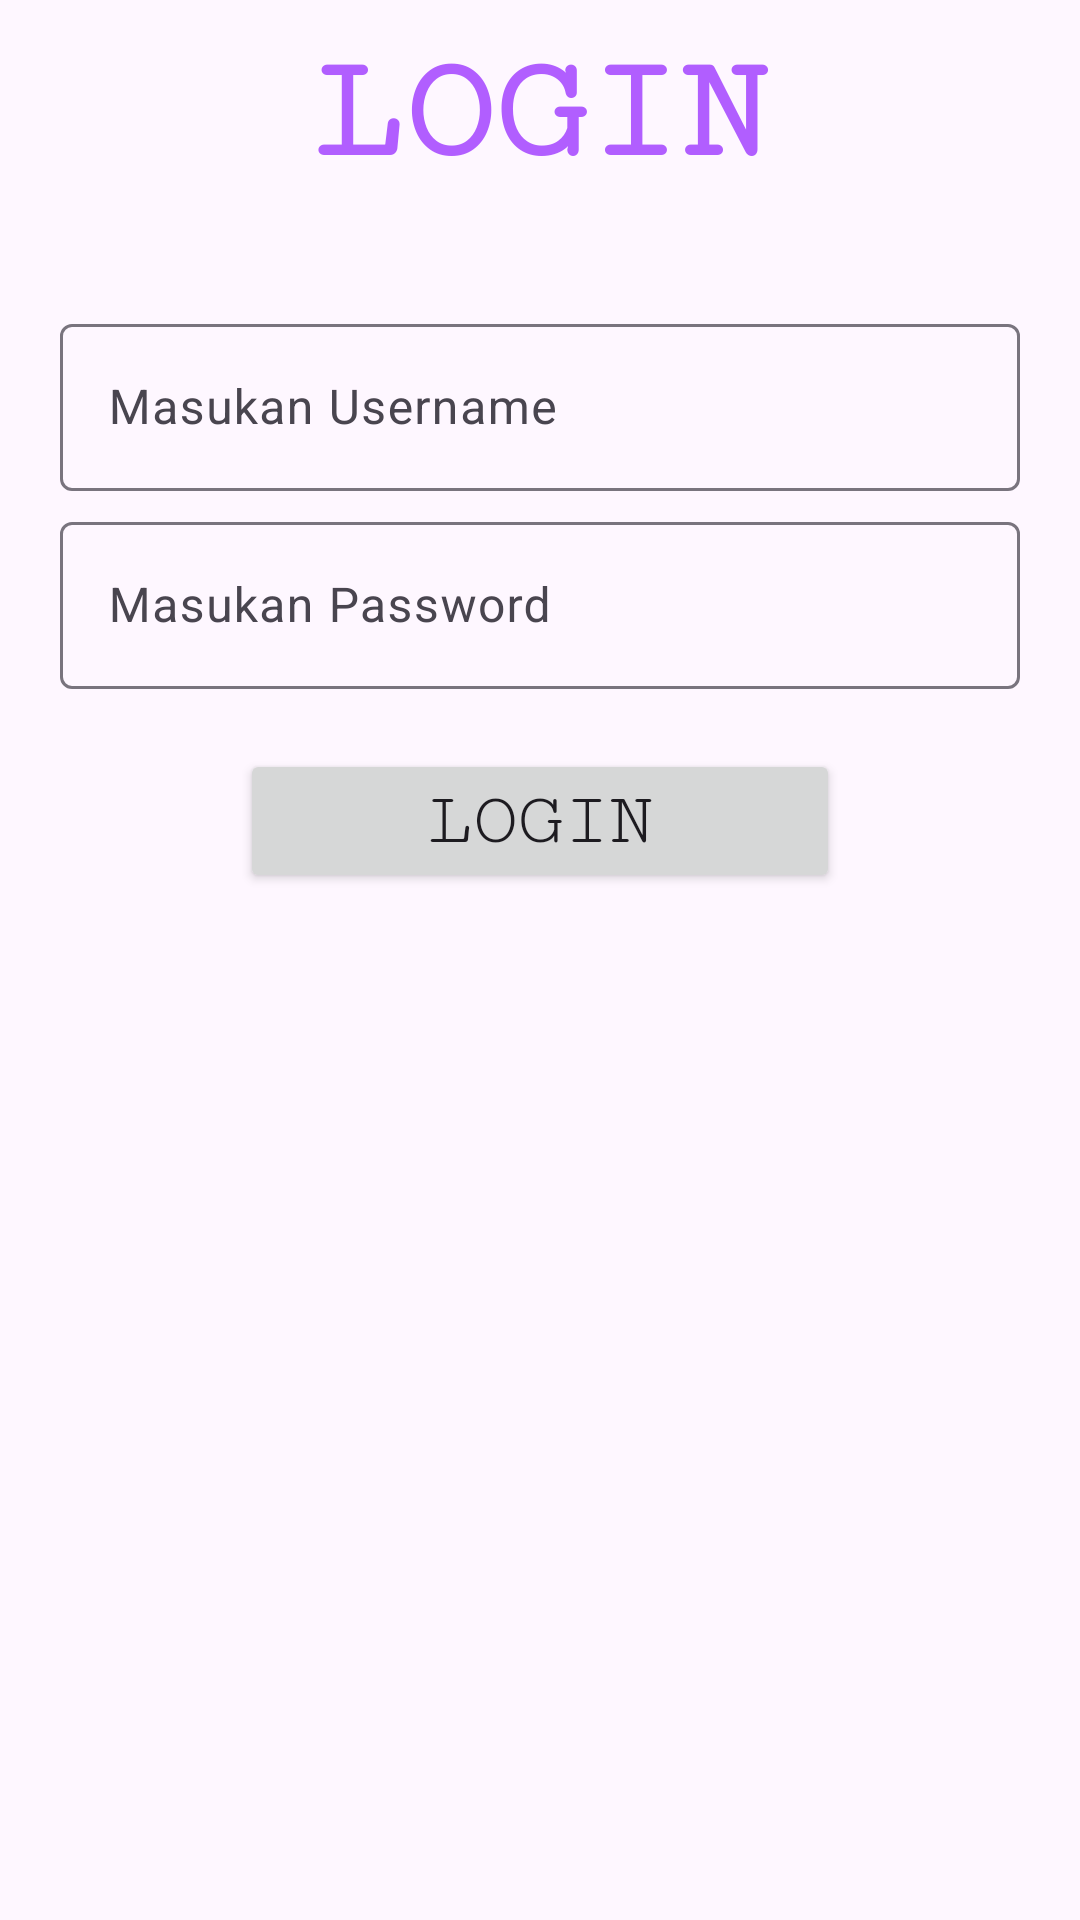

This screen was rendered from an Android layout file. Write that file and the resources it references.
<!-- AndroidManifest.xml: application theme Theme.example -->
<!-- res/layout/activity_loginku.xml -->
<?xml version="1.0" encoding="utf-8"?>
<LinearLayout xmlns:android="http://schemas.android.com/apk/res/android"
    xmlns:app="http://schemas.android.com/apk/res-auto"
    xmlns:tools="http://schemas.android.com/tools"
    android:layout_width="match_parent"
    android:layout_height="match_parent"
    android:orientation="vertical"
    tools:context=".loginku">

    <TextView
        android:layout_width="match_parent"
        android:layout_height="wrap_content"
        android:layout_marginTop="10dp"
        android:layout_marginHorizontal="20dp"
        android:fontFamily="serif-monospace"
        android:gravity="center"
        android:text="LOGIN"
        android:textSize="50sp"
        android:textColor="#B15EFF"
        android:textStyle="bold"
        android:typeface="monospace"/>
    <TextView
        android:id="@+id/Salah"
        android:layout_width="wrap_content"
        android:layout_height="wrap_content"
        android:layout_gravity="center_horizontal"
        android:textSize="20sp"
        android:layout_margin="5sp"
        android:fontFamily="serif-monospace"/>

    <com.google.android.material.textfield.TextInputLayout
        style="@style/Widget.Material3.TextInputLayout.OutlinedBox"
        android:layout_width="match_parent"
        android:layout_height="wrap_content"
        android:layout_marginTop="5dp"
        android:layout_marginHorizontal="20dp">

        <com.google.android.material.textfield.TextInputEditText
            android:layout_width="match_parent"
            android:id="@+id/Usernamenya"
            android:layout_height="wrap_content"
            android:hint="Masukan Username" />
    </com.google.android.material.textfield.TextInputLayout>
    <com.google.android.material.textfield.TextInputLayout
        style="@style/Widget.Material3.TextInputLayout.OutlinedBox"
        android:layout_width="match_parent"
        android:layout_height="wrap_content"
        android:layout_marginTop="5dp"
        android:layout_marginHorizontal="20dp">

        <com.google.android.material.textfield.TextInputEditText
            android:layout_width="match_parent"
            android:id="@+id/Passwordnya"
            android:layout_height="wrap_content"
            android:hint="Masukan Password" />
    </com.google.android.material.textfield.TextInputLayout>

    <Button
        android:id="@+id/LoginButton"
        android:layout_width="200dp"
        android:layout_height="wrap_content"
        android:layout_margin="20dp"
        android:layout_gravity="center_horizontal"
        android:fontFamily="serif-monospace"
        android:textSize="25sp"
        android:text="Login" />

</LinearLayout>
<!-- resources referenced by this layout -->
<resources>
  <style name="Theme.example" parent="Base.Theme.example" />
  <style name="Base.Theme.example" parent="Theme.Material3.DayNight.NoActionBar">
          
          
      </style>
</resources>
